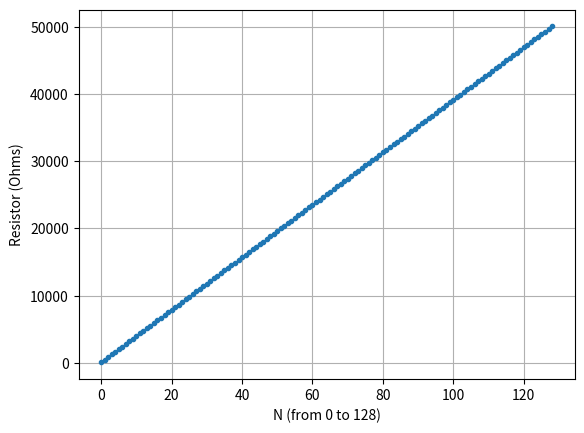
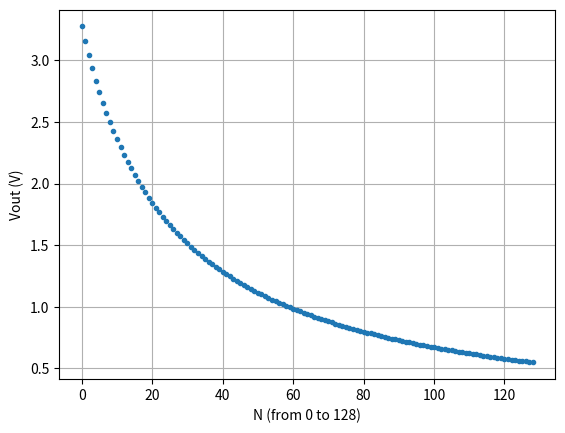

These charts were generated, in order, by the following Python code:
# -*- coding: utf-8 -*-
"""*voltage_divider.py* file.

Voltage Divider calculation / MCP4xxx
----
Engineer training / Digital Interfaces


.. moduleauthor:: Julien VILLEMEJANE <julien.villemejane@institutoptique.fr>
"""
import numpy as np
from matplotlib import pyplot as plt

# MCP4132 - 503
Rw = 75     # Ohms - Wiper resistor
Rab = 50e3  # Ohms - 503 version 
Nmax = 128  # 7 bits version

Rwb = np.arange(0, Rab+Rab/Nmax, Rab/Nmax) + Rw

# Display Rwb evolution
plt.figure()
plt.plot(Rwb, '.')
plt.ylabel('Resistor (Ohms)')
plt.xlabel('N (from 0 to 128)')
plt.grid()

## Voltage divider - Radiation board
# 3.3V --[Rwb]-OUT-[R1]-GND
R1 = 10e3
Vout = R1 / (R1 + Rwb) * 3.3
# Display Rwb evolution
plt.figure()
plt.plot(Vout, '.')
plt.ylabel('Vout (V)')
plt.xlabel('N (from 0 to 128)')
plt.grid()
plt.show()